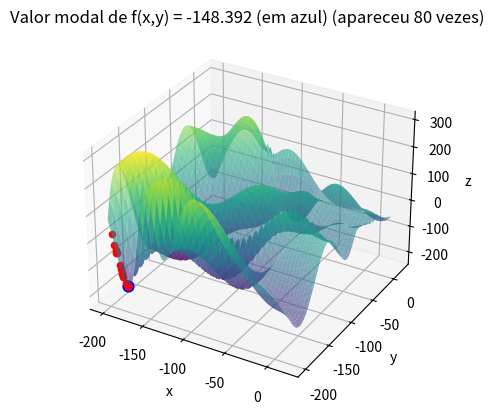

Write the Python code that produced this figure.
import numpy as np
import matplotlib.pyplot as plt
from collections import Counter

def perturb(x, e):
    perturbed_value = np.random.uniform(low=x-e, high=x+e)
    return np.clip(perturbed_value, -200, 20)

def f(x, y):
    return -(y + 47) * np.sin(np.sqrt(np.abs(x / 2 + (y + 47)))) - x * np.sin(np.sqrt(np.abs(x - (y + 47))))

fig = plt.figure()
fg = fig.add_subplot(111, projection='3d')

x_values = np.linspace(-200, 20, 100)
y_values = np.linspace(-200, 20, 100)
Graphx, graphy = np.meshgrid(x_values, y_values)

fg.plot_surface(Graphx, graphy, f(Graphx, graphy), cmap='viridis', alpha=0.6)

e = 0.1
max_it = 10000
max_viz = 20
num_runs = 100
f_opt_values = []
x_opt_values = []

for run in range(num_runs):
    x_opt = [-200, -200]
    f_opt = f(x_opt[0], x_opt[1])
    
    melhoria = True
    i = 0
    while i < max_it and melhoria:
        melhoria = False
        for j in range(max_viz):
            x_cand = [perturb(x_opt[0], e), perturb(x_opt[1], e)]
            f_cand = f(x_cand[0], x_cand[1])
            if f_cand < f_opt:
                x_opt = x_cand
                f_opt = f_cand
                melhoria = True
                break
        i += 1
    
    fg.scatter(x_opt[0], x_opt[1], f_opt, color='r', s = 20)
    f_opt_values.append(round(f_opt, 3))
    x_opt_values.append(x_opt)

modal_f_opt, modal_count = Counter(f_opt_values).most_common(1)[0]

for i in range(len(f_opt_values)):
    if f_opt_values[i] == modal_f_opt:
        modal_x_opt = x_opt_values[i][0]
        modal_y_opt = x_opt_values[i][1]
        break


fg.scatter(modal_x_opt, modal_y_opt, modal_f_opt, color='b', s=60)
fg.set_xlabel('x')
fg.set_ylabel('y')
fg.set_zlabel('z')
fg.set_title(f'Valor modal de f(x,y) = {modal_f_opt} (em azul) (apareceu {modal_count} vezes)')

plt.show()